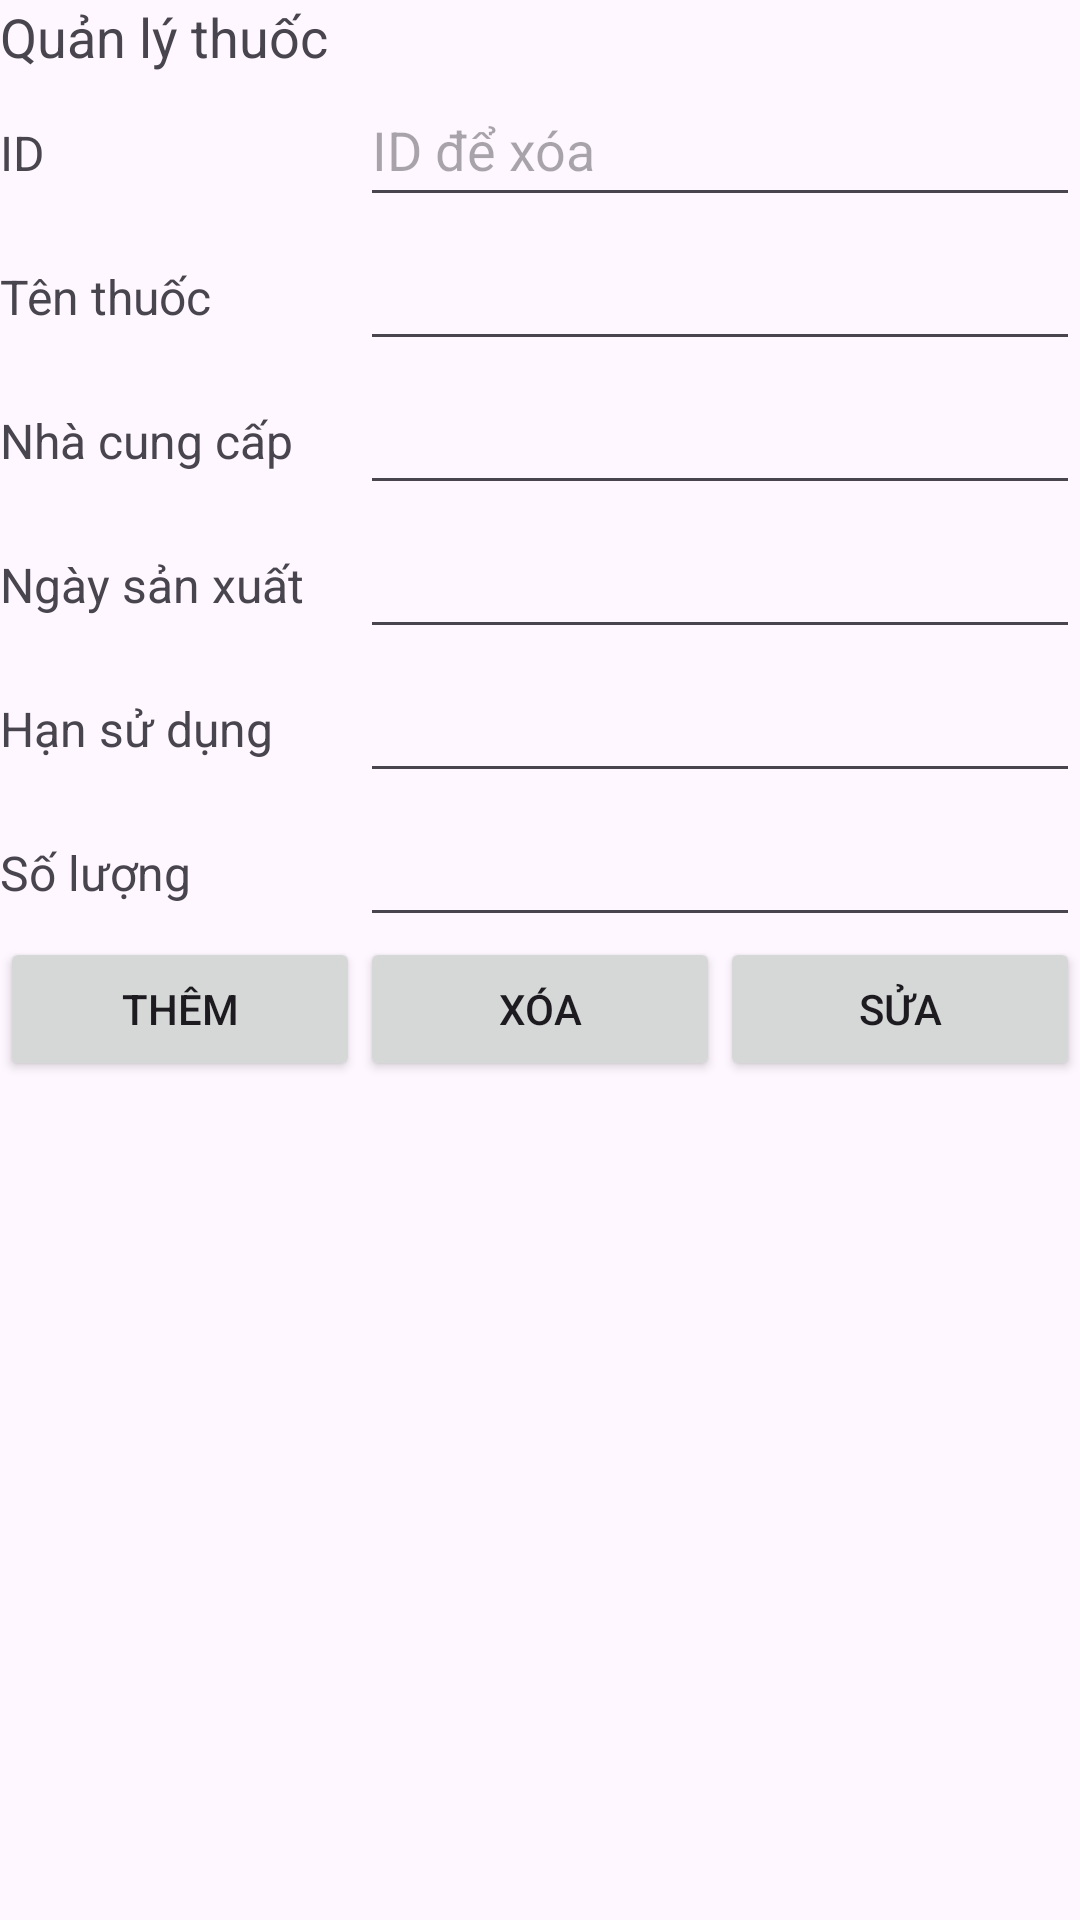

Android layout source for this screen:
<!-- AndroidManifest.xml: application theme Theme.Quanlyhieuthuoc -->
<!-- res/layout/activity_main.xml -->
<?xml version="1.0" encoding="utf-8"?>
<LinearLayout xmlns:android="http://schemas.android.com/apk/res/android"
    xmlns:app="http://schemas.android.com/apk/res-auto"
    xmlns:tools="http://schemas.android.com/tools"
    android:id="@+id/main"
    android:layout_width="match_parent"
    android:layout_height="match_parent"
    android:orientation="vertical"
    tools:context=".MainActivity">

    <TextView
        android:id="@+id/textView"
        android:layout_width="match_parent"
        android:layout_height="wrap_content"
        android:text="Quản lý thuốc"
        android:textSize="18sp" />

    <LinearLayout
        android:layout_width="match_parent"
        android:layout_height="wrap_content"
        android:orientation="horizontal">

        <TextView
            android:id="@+id/textViewId"
            android:layout_width="0dp"
            android:layout_height="48dp"
            android:layout_weight="1"
            android:text="ID"
            android:textSize="16sp" />

        <EditText
            android:id="@+id/edtId"
            android:layout_width="0dp"
            android:layout_height="48dp"
            android:layout_weight="2"
            android:ems="10"
            android:focusable="false"
            android:hint="ID để xóa"
            android:inputType="none" />
    </LinearLayout>

    <LinearLayout
        android:layout_width="match_parent"
        android:layout_height="wrap_content"
        android:orientation="horizontal">

        <TextView
            android:id="@+id/textViewTenThuoc"
            android:layout_width="0dp"
            android:layout_height="48dp"
            android:layout_weight="1"
            android:text="Tên thuốc"
            android:textSize="16sp" />

        <EditText
            android:id="@+id/edttenthuoc"
            android:layout_width="0dp"
            android:layout_height="48dp"
            android:layout_weight="2"
            android:ems="10"
            android:inputType="text" />
    </LinearLayout>

    <LinearLayout
        android:layout_width="match_parent"
        android:layout_height="wrap_content"
        android:orientation="horizontal">

        <TextView
            android:id="@+id/textViewNhaCungCap"
            android:layout_width="0dp"
            android:layout_height="48dp"
            android:layout_weight="1"
            android:text="Nhà cung cấp"
            android:textSize="16sp" />

        <EditText
            android:id="@+id/edtnhacungcap"
            android:layout_width="0dp"
            android:layout_height="48dp"
            android:layout_weight="2"
            android:ems="10" />
    </LinearLayout>

    <LinearLayout
        android:layout_width="match_parent"
        android:layout_height="wrap_content"
        android:orientation="horizontal">

        <TextView
            android:id="@+id/textViewNgaySanXuat"
            android:layout_width="0dp"
            android:layout_height="48dp"
            android:layout_weight="1"
            android:text="Ngày sản xuất"
            android:textSize="16sp" />

        <EditText
            android:id="@+id/edtngaysanxuat"
            android:layout_width="0dp"
            android:layout_height="48dp"
            android:layout_weight="2"
            android:ems="10"
            android:inputType="date" />
    </LinearLayout>

    <LinearLayout
        android:layout_width="match_parent"
        android:layout_height="wrap_content"
        android:orientation="horizontal">

        <TextView
            android:id="@+id/textViewHanSuDung"
            android:layout_width="0dp"
            android:layout_height="48dp"
            android:layout_weight="1"
            android:text="Hạn sử dụng"
            android:textSize="16sp" />

        <EditText
            android:id="@+id/edthansudung"
            android:layout_width="0dp"
            android:layout_height="48dp"
            android:layout_weight="2"
            android:ems="10"
            android:inputType="date" />
    </LinearLayout>

    <LinearLayout
        android:layout_width="match_parent"
        android:layout_height="wrap_content"
        android:orientation="horizontal">

        <TextView
            android:id="@+id/textViewSoLuong"
            android:layout_width="0dp"
            android:layout_height="48dp"
            android:layout_weight="1"
            android:text="Số lượng"
            android:textSize="16sp" />

        <EditText
            android:id="@+id/edtsoluong"
            android:layout_width="0dp"
            android:layout_height="48dp"
            android:layout_weight="2"
            android:ems="10"
            android:inputType="number" />
    </LinearLayout>

    <LinearLayout
        android:layout_width="match_parent"
        android:layout_height="wrap_content"
        android:orientation="horizontal">

        <Button
            android:id="@+id/btnthem"
            android:layout_width="0dp"
            android:layout_height="48dp"
            android:layout_weight="1"
            android:text="Thêm" />

        <Button
            android:id="@+id/btnxoa"
            android:layout_width="0dp"
            android:layout_height="48dp"
            android:layout_weight="1"
            android:text="Xóa" />

        <Button
            android:id="@+id/btnsua"
            android:layout_width="0dp"
            android:layout_height="48dp"
            android:layout_weight="1"
            android:text="Sửa" />
    </LinearLayout>

    <ListView
        android:id="@+id/lv"
        android:layout_width="match_parent"
        android:layout_height="wrap_content"
        android:layout_marginTop="16dp" />
</LinearLayout>
<!-- resources referenced by this layout -->
<resources>
  <style name="Theme.Quanlyhieuthuoc" parent="Base.Theme.Quanlyhieuthuoc" />
  <style name="Base.Theme.Quanlyhieuthuoc" parent="Theme.Material3.DayNight.NoActionBar">
          
          
      </style>
</resources>
